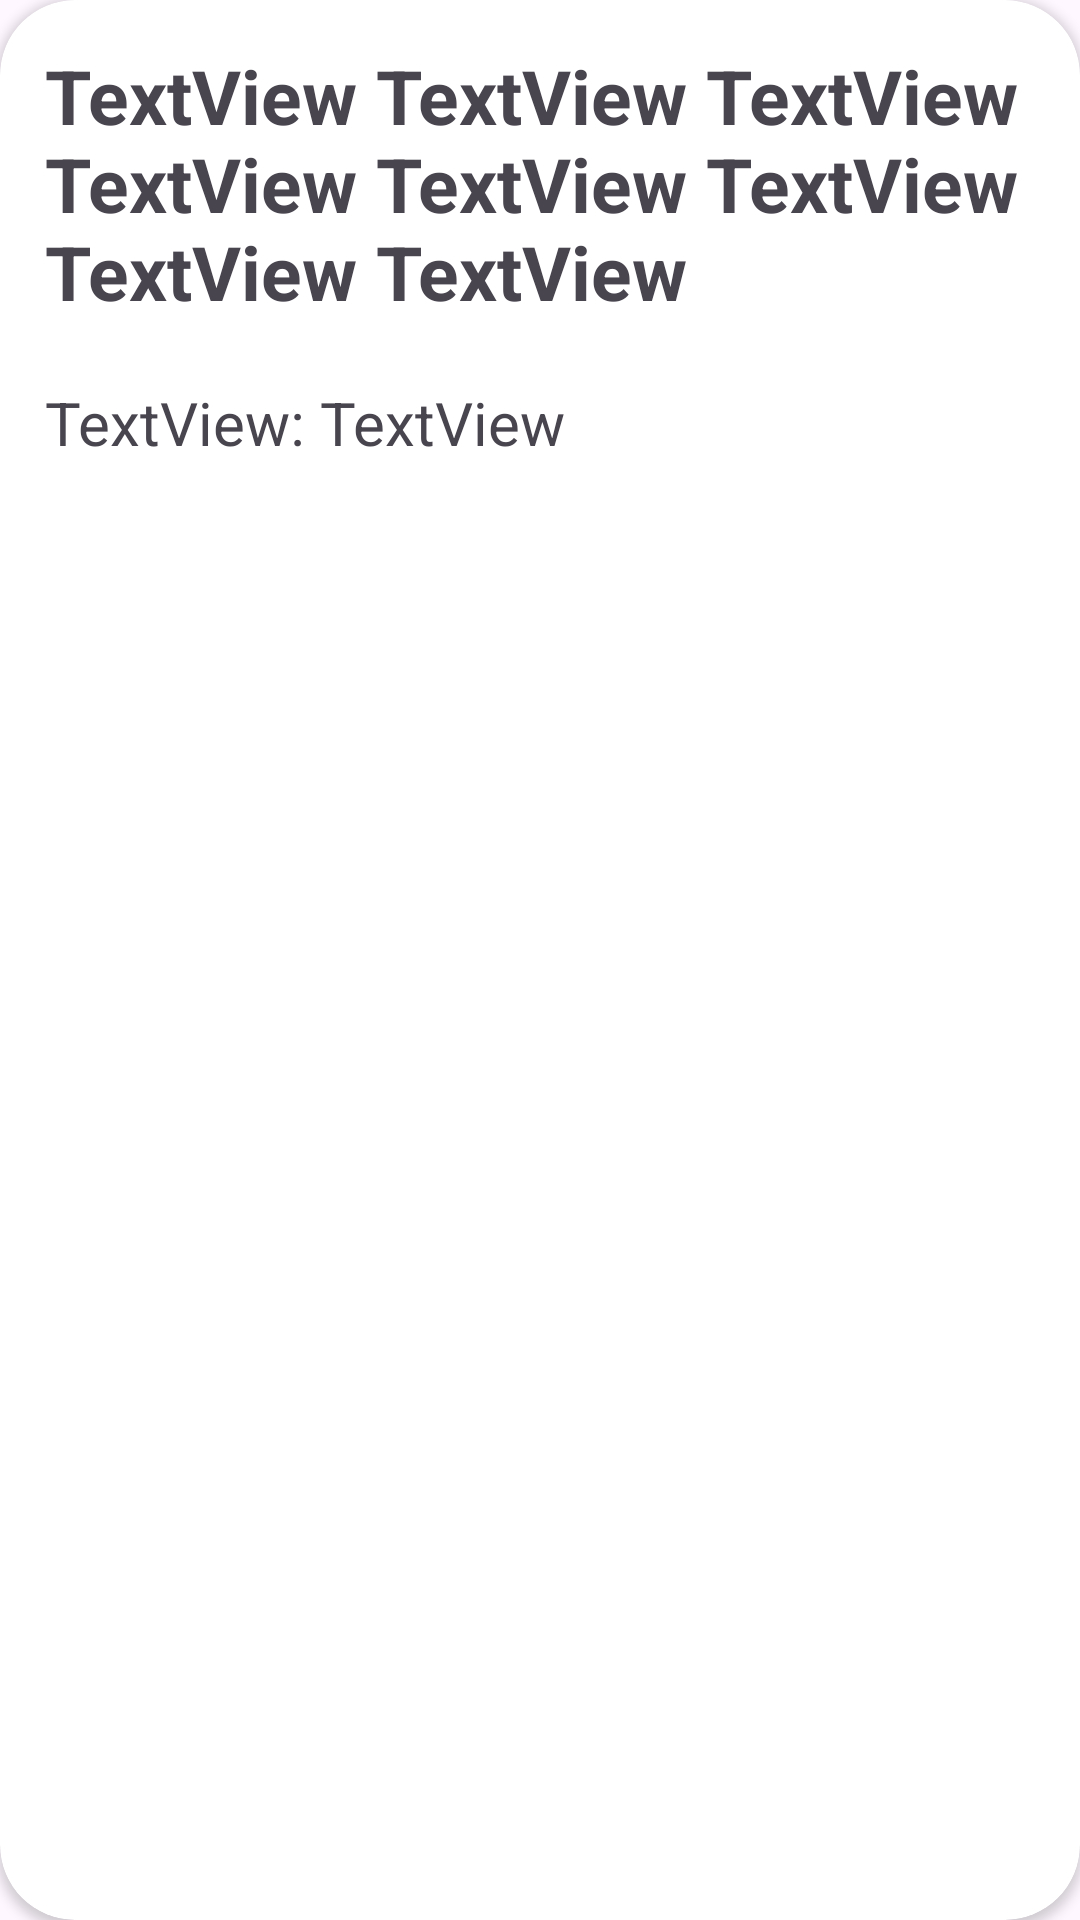

Produce the Android XML layout that renders to this screen, including the resource entries it uses.
<!-- AndroidManifest.xml: application theme Theme.MyFPL_clone -->
<!-- res/layout/news_cart_item.xml -->
<?xml version="1.0" encoding="utf-8"?>
<androidx.cardview.widget.CardView xmlns:android="http://schemas.android.com/apk/res/android"
    xmlns:tools="http://schemas.android.com/tools"
    android:layout_width="match_parent"
    android:layout_height="wrap_content"
    xmlns:app="http://schemas.android.com/apk/res-auto"
    android:layout_marginVertical="10dp"

    android:id="@+id/n_c_i_cart"
    app:cardCornerRadius="25dp">


    <LinearLayout
        android:layout_width="match_parent"
        android:layout_height="match_parent"
        android:layout_margin="15dp"
        android:layout_gravity="center"
        android:orientation="vertical">

        <TextView
            android:id="@+id/n_c_i_title"
            android:layout_width="match_parent"
            android:layout_height="wrap_content"
            android:textSize="25sp"
            android:textStyle="bold"
            android:maxLines="3"
            android:ellipsize="end"
            android:text="TextView TextView TextView TextView TextView TextView TextView TextView" />

        <TextView
            android:id="@+id/n_c_i_content"
            android:layout_width="match_parent"
            android:layout_height="wrap_content"
            android:layout_marginVertical="20dp"
            android:textSize="20sp"
            android:maxLines="2"
            android:ellipsize="end"
            android:text="TextView: TextView" />


    </LinearLayout>

</androidx.cardview.widget.CardView>
<!-- resources referenced by this layout -->
<resources>
  <style name="Theme.MyFPL_clone" parent="Base.Theme.MyFPL_clone" />
  <style name="Base.Theme.MyFPL_clone" parent="Theme.Material3.DayNight.NoActionBar">
          
          
      </style>
</resources>
